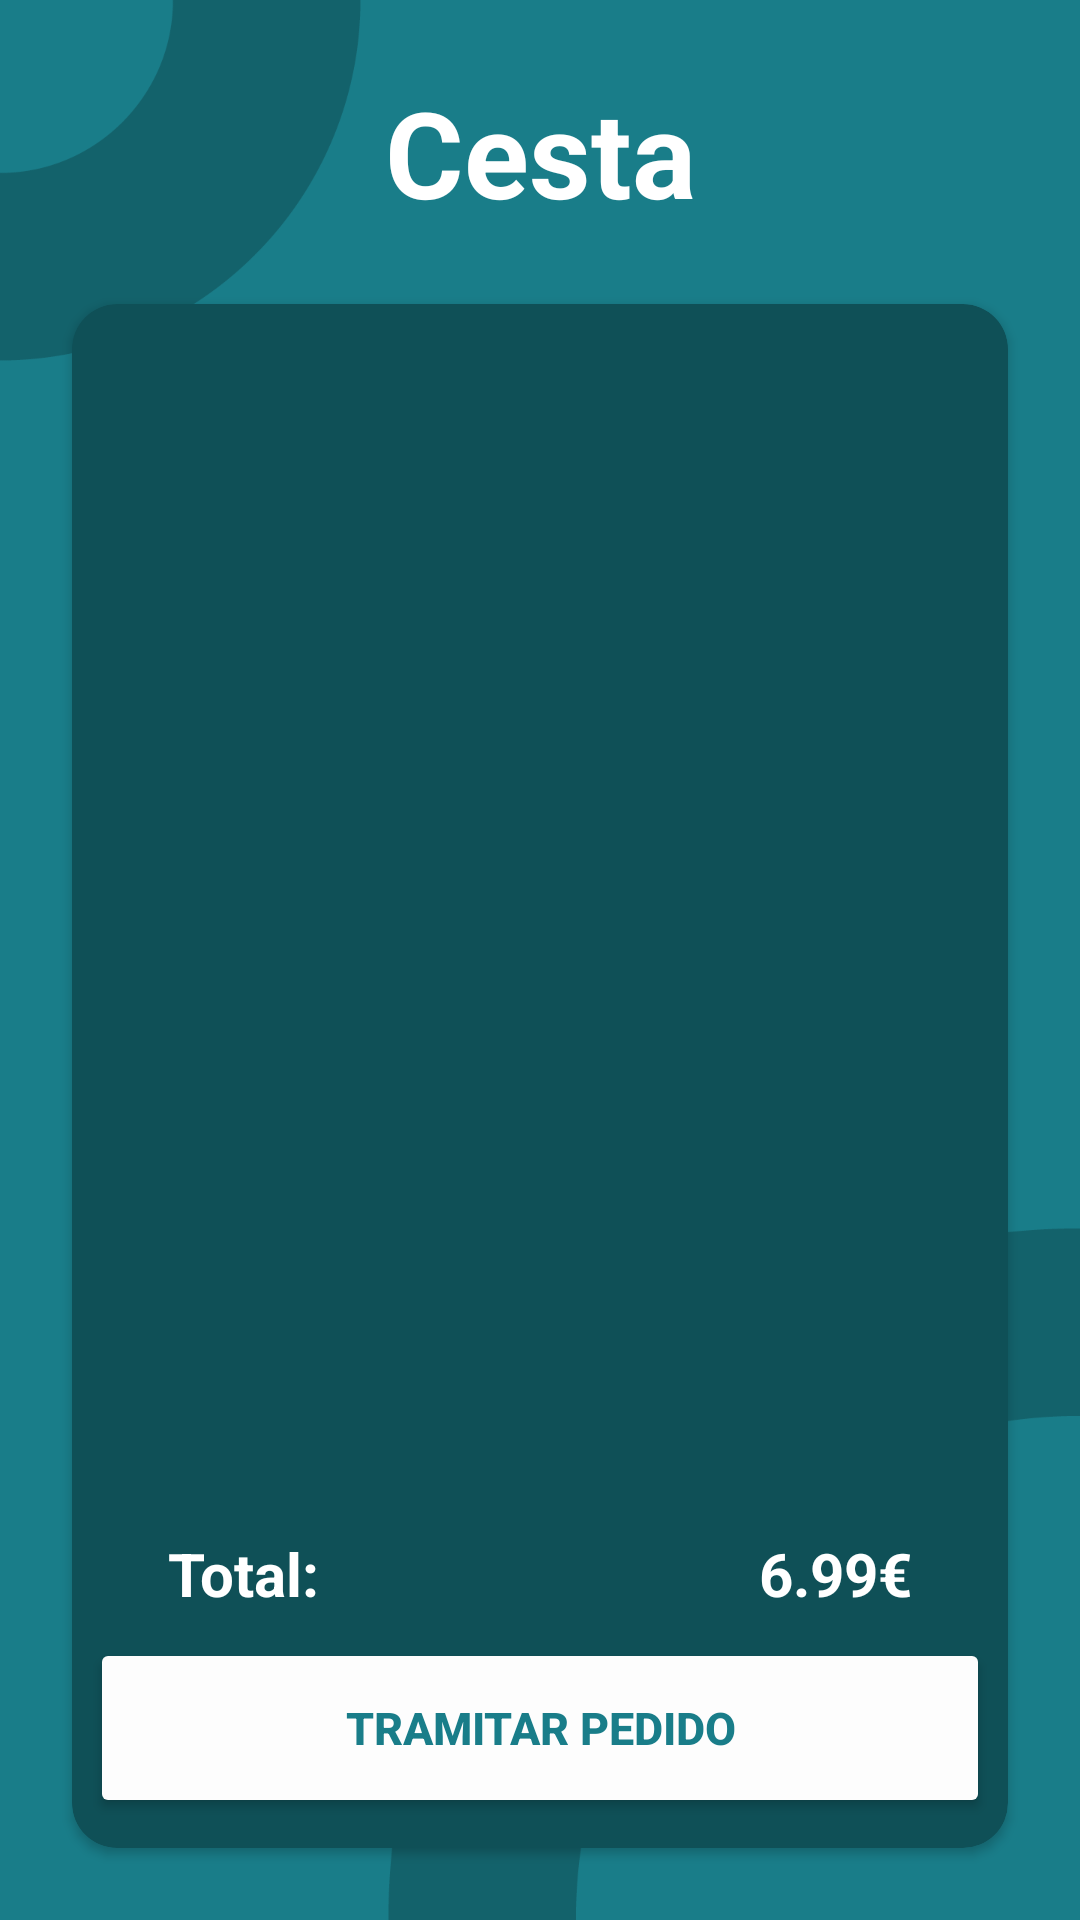

Write the Android layout XML for this screen, with the resource values it uses.
<!-- AndroidManifest.xml: application theme Base.Theme.PCZone -->
<!-- res/layout/fragment_shopping_cart.xml -->
<?xml version="1.0" encoding="utf-8"?>
<androidx.constraintlayout.widget.ConstraintLayout xmlns:android="http://schemas.android.com/apk/res/android"
    xmlns:app="http://schemas.android.com/apk/res-auto"
    xmlns:tools="http://schemas.android.com/tools"
    android:id="@+id/frameLayout3"
    android:layout_width="match_parent"
    android:layout_height="match_parent"
    android:background="@drawable/fondo2"
    tools:context=".UI.Cart.ShoppingCartFragment">

    <TextView
        android:id="@+id/textView4"
        android:layout_width="wrap_content"
        android:layout_height="wrap_content"
        android:layout_marginTop="24dp"
        android:text="Cesta"
        android:textColor="#FFFFFF"
        android:textSize="40sp"
        android:textStyle="bold"
        app:layout_constraintTop_toTopOf="parent"
        app:layout_constraintStart_toStartOf="parent"
        app:layout_constraintEnd_toEndOf="parent" />

    <androidx.cardview.widget.CardView
        android:id="@+id/cartCardView"
        android:layout_width="0dp"
        android:layout_height="0dp"
        android:layout_marginStart="24dp"
        android:layout_marginTop="24dp"
        android:layout_marginEnd="24dp"
        android:layout_marginBottom="24dp"
        android:backgroundTint="#0F5057"
        app:cardCornerRadius="15dp"
        app:layout_constraintTop_toBottomOf="@+id/textView4"
        app:layout_constraintBottom_toBottomOf="parent"
        app:layout_constraintStart_toStartOf="parent"
        app:layout_constraintEnd_toEndOf="parent">

        <androidx.constraintlayout.widget.ConstraintLayout
            android:layout_width="match_parent"
            android:layout_height="match_parent">

            <androidx.recyclerview.widget.RecyclerView
                android:id="@+id/recyclerView"
                android:layout_width="0dp"
                android:layout_height="0dp"
                android:maxHeight="400dp"
                app:layout_constraintBottom_toTopOf="@+id/totalSection"
                app:layout_constraintEnd_toEndOf="parent"
                app:layout_constraintStart_toStartOf="parent"
                app:layout_constraintTop_toTopOf="parent"
                tools:listitem="@layout/item_cart_product" />

            <LinearLayout
                android:id="@+id/totalSection"
                android:layout_width="0dp"
                android:layout_height="wrap_content"
                android:layout_marginTop="8dp"
                android:layout_marginBottom="8dp"
                android:orientation="horizontal"
                app:layout_constraintBottom_toTopOf="@+id/button2"
                app:layout_constraintStart_toStartOf="parent"
                app:layout_constraintEnd_toEndOf="parent">

                <TextView
                    android:id="@+id/textView10"
                    android:layout_width="0dp"
                    android:layout_height="wrap_content"
                    android:layout_marginStart="32dp"
                    android:layout_weight="1"
                    android:text="Total:"
                    android:textColor="#FFFFFF"
                    android:textSize="20sp"
                    android:textStyle="bold" />

                <TextView
                    android:id="@+id/textEditPrecio"
                    android:layout_width="0dp"
                    android:layout_height="wrap_content"
                    android:layout_marginEnd="32dp"
                    android:layout_weight="1"
                    android:text="6.99€"
                    android:textAlignment="textEnd"
                    android:textColor="#FFFFFF"
                    android:textSize="20sp"
                    android:textStyle="bold" />
            </LinearLayout>

            <Button
                android:id="@+id/button2"
                android:layout_width="300dp"
                android:layout_height="60dp"
                android:layout_marginBottom="10dp"
                android:text="Tramitar Pedido"
                android:textColor="#197D89"
                android:textSize="15sp"
                android:textStyle="bold"
                app:layout_constraintBottom_toBottomOf="parent"
                app:layout_constraintStart_toStartOf="parent"
                app:layout_constraintEnd_toEndOf="parent"
                app:backgroundTint="#FDFDFD"
                app:cornerRadius="14dp"
                tools:ignore="TextSizeCheck" />

        </androidx.constraintlayout.widget.ConstraintLayout>
    </androidx.cardview.widget.CardView>

</androidx.constraintlayout.widget.ConstraintLayout>
<!-- res/layout/item_cart_product.xml (included above) -->
<?xml version="1.0" encoding="utf-8"?>
<androidx.cardview.widget.CardView xmlns:android="http://schemas.android.com/apk/res/android"
    xmlns:app="http://schemas.android.com/apk/res-auto"
    android:id="@+id/cardProduct"
    android:layout_width="match_parent"
    android:layout_height="wrap_content"
    android:layout_margin="8dp"
    android:background="#0D2326"
    android:backgroundTint="#FFFFFF"
    app:cardCornerRadius="12dp"
    app:cardElevation="4dp">

    <LinearLayout
        android:layout_width="match_parent"
        android:layout_height="wrap_content"
        android:gravity="center_vertical"
        android:orientation="horizontal"
        android:padding="12dp">

        <ImageView
            android:id="@+id/imageProducto"
            android:layout_width="80dp"
            android:layout_height="80dp"
            android:layout_marginEnd="12dp"
            android:scaleType="centerInside" />

        <LinearLayout
            android:layout_width="0dp"
            android:layout_height="wrap_content"
            android:layout_weight="1"
            android:orientation="vertical">

            <TextView
                android:id="@+id/textNombre"
                android:layout_width="wrap_content"
                android:layout_height="wrap_content"
                android:ellipsize="end"
                android:maxLines="2"
                android:text="Procesador AMD Ryzen 3 4100 3.8GHz Box"
                android:textColor="@color/black"
                android:textSize="16sp" />

            <LinearLayout
                android:layout_width="wrap_content"
                android:layout_height="wrap_content"
                android:layout_marginTop="8dp"
                android:gravity="center_vertical"
                android:orientation="horizontal">

                <Button
                    android:id="@+id/btnRemove"
                    android:layout_width="36dp"
                    android:layout_height="36dp"
                    android:backgroundTint="#197D89"
                    android:elevation="2dp"
                    android:padding="2dp"
                    android:text="-"
                    android:textColor="@android:color/white"
                    android:textSize="12sp" />

                <TextView
                    android:id="@+id/textUnidades"
                    android:layout_width="40dp"
                    android:layout_height="36dp"
                    android:gravity="center"
                    android:text="1"
                    android:textColor="#000000"
                    android:textSize="16sp" />

                <Button
                    android:id="@+id/btnAdd"
                    android:layout_width="36dp"
                    android:layout_height="36dp"
                    android:backgroundTint="#197D89"
                    android:elevation="2dp"
                    android:padding="2dp"
                    android:text="+"
                    android:textColor="@android:color/white"
                    android:textSize="12sp" />

                <View
                    android:id="@+id/view"
                    android:layout_width="0dp"
                    android:layout_height="0dp"
                    android:layout_weight="1" />

                <TextView
                    android:id="@+id/textPrecio"
                    android:layout_width="wrap_content"
                    android:layout_height="match_parent"
                    android:layout_gravity="end"
                    android:layout_marginTop="8dp"
                    android:text="51,80€"
                    android:textColor="@color/black"
                    android:textSize="22sp"
                    android:textStyle="bold" />
            </LinearLayout>

        </LinearLayout>

    </LinearLayout>
</androidx.cardview.widget.CardView>
<!-- resources referenced by this layout -->
<resources>
  <!-- drawable fondo2: png bitmap (drawable, 36765 bytes) -->
  <style name="Base.Theme.PCZone" parent="Theme.MaterialComponents.DayNight.NoActionBar">
          <item name="android:statusBarColor">#13616A</item>
          <item name="android:windowLightStatusBar">true</item>
          <item name="android:windowDrawsSystemBarBackgrounds">true</item>
      </style>
  <!-- not gathered from this repository: default colours our renderer supplied (Android Studio template values) -->
  <color name="black">#FF000000</color>
</resources>
